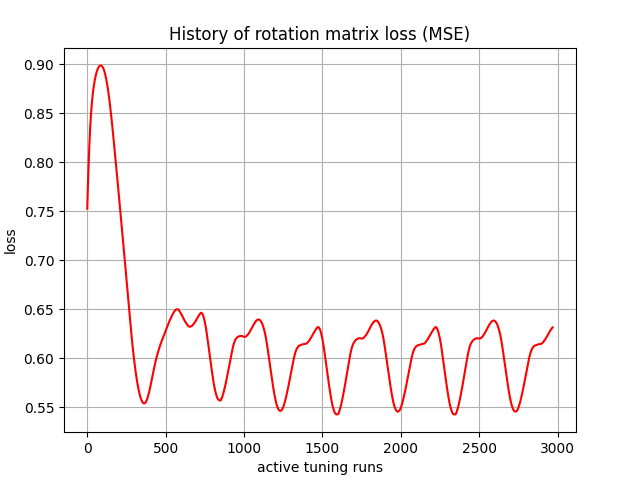

The data file committed next to this chart (first rows):
, 0
0, 0.7529
1, 0.7592
2, 0.7648
3, 0.7702
4, 0.7756
5, 0.7808
6, 0.7859
7, 0.7909
8, 0.7957
9, 0.8003
10, 0.8047
11, 0.809
12, 0.8131
13, 0.817
14, 0.8207
15, 0.8243
16, 0.8278
17, 0.831
18, 0.8341
19, 0.8371
20, 0.84
21, 0.8427
22, 0.8452
23, 0.8477
24, 0.85
25, 0.8522
26, 0.8543
27, 0.8564
28, 0.8583
29, 0.8602
30, 0.862
31, 0.8637
32, 0.8653
33, 0.8669
34, 0.8683
35, 0.8698
36, 0.8712
37, 0.8725
38, 0.8738
39, 0.875
40, 0.8762
41, 0.8774
42, 0.8785
43, 0.8795
44, 0.8806
45, 0.8815
46, 0.8824
47, 0.8834
48, 0.8842
49, 0.885
50, 0.8859
51, 0.8866
52, 0.8874
53, 0.8881
54, 0.8888
55, 0.8894
56, 0.8901
57, 0.8907
58, 0.8913
59, 0.8918
... 2,910 more rows
